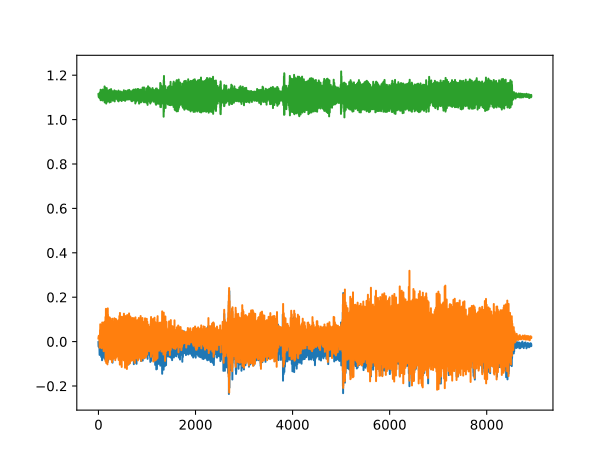

The data file committed next to this chart (first rows):
, 0, 1, 2
0, -0.002197, 0.0144, 1.115
1, -0.01562, 0.01904, 1.107
2, -0.02124, 0.02148, 1.106
3, -0.01416, 0.02051, 1.112
4, -0.01807, 0.01318, 1.105
5, -0.01611, 0.01465, 1.103
6, -0.01685, 0.0249, 1.102
7, -0.02417, 0.02612, 1.101
8, -0.01465, 0.01587, 1.107
9, -0.0105, 0.01294, 1.105
10, -0.02441, 0.02197, 1.103
11, -0.02026, 0.02295, 1.114
12, -0.01538, 0.0166, 1.116
13, -0.02148, 0.01465, 1.108
14, -0.01465, 0.02051, 1.108
15, -0.01465, 0.02051, 1.108
16, -0.0144, 0.02344, 1.109
17, -0.01758, 0.01733, 1.107
18, -0.0105, 0.01318, 1.114
19, -0.0127, 0.01636, 1.112
20, -0.02222, 0.01758, 1.104
21, -0.0188, 0.01392, 1.111
22, -0.02393, 0.0009766, 1.113
23, -0.04517, -0.01953, 1.101
24, -0.05981, -0.0271, 1.097
25, -0.05249, -0.01221, 1.103
26, -0.01929, 0.01367, 1.113
27, 0.006592, 0.02954, 1.122
28, -0.002197, 0.02759, 1.117
29, -0.01855, 0.01709, 1.118
30, -0.03418, 0.008789, 1.11
31, -0.0376, 0.01318, 1.097
32, -0.01514, 0.03345, 1.104
33, -0.00708, 0.05249, 1.111
34, -0.01636, 0.04053, 1.112
35, -0.01538, 0.01709, 1.112
36, -0.003174, 0.02417, 1.104
37, 0.0127, 0.06274, 1.101
38, 0.02197, 0.07812, 1.116
39, 0.007812, 0.03979, 1.112
40, -0.01855, 0.008301, 1.101
41, -0.02637, 0.0188, 1.107
42, -0.02661, 0.01709, 1.103
43, -0.02197, -0.009521, 1.089
44, 0.0002441, 0.009521, 1.109
45, 0.0, 0.05347, 1.135
46, -0.0127, 0.02661, 1.113
47, 0.0144, -0.02368, 1.087
48, 0.02808, 0.01538, 1.108
49, -0.01733, 0.06079, 1.126
50, -0.007568, 0.02319, 1.104
51, 0.04443, 0.01123, 1.108
52, -0.01099, 0.03979, 1.118
53, -0.03564, -0.0004883, 1.1
54, 0.02246, -0.01733, 1.119
55, -0.03516, 0.01855, 1.121
56, -0.06836, -0.008301, 1.089
57, 0.01099, -0.01392, 1.113
58, -0.04907, -0.01221, 1.095
59, 0.01758, -0.01611, 1.103
... 8,760 more rows
